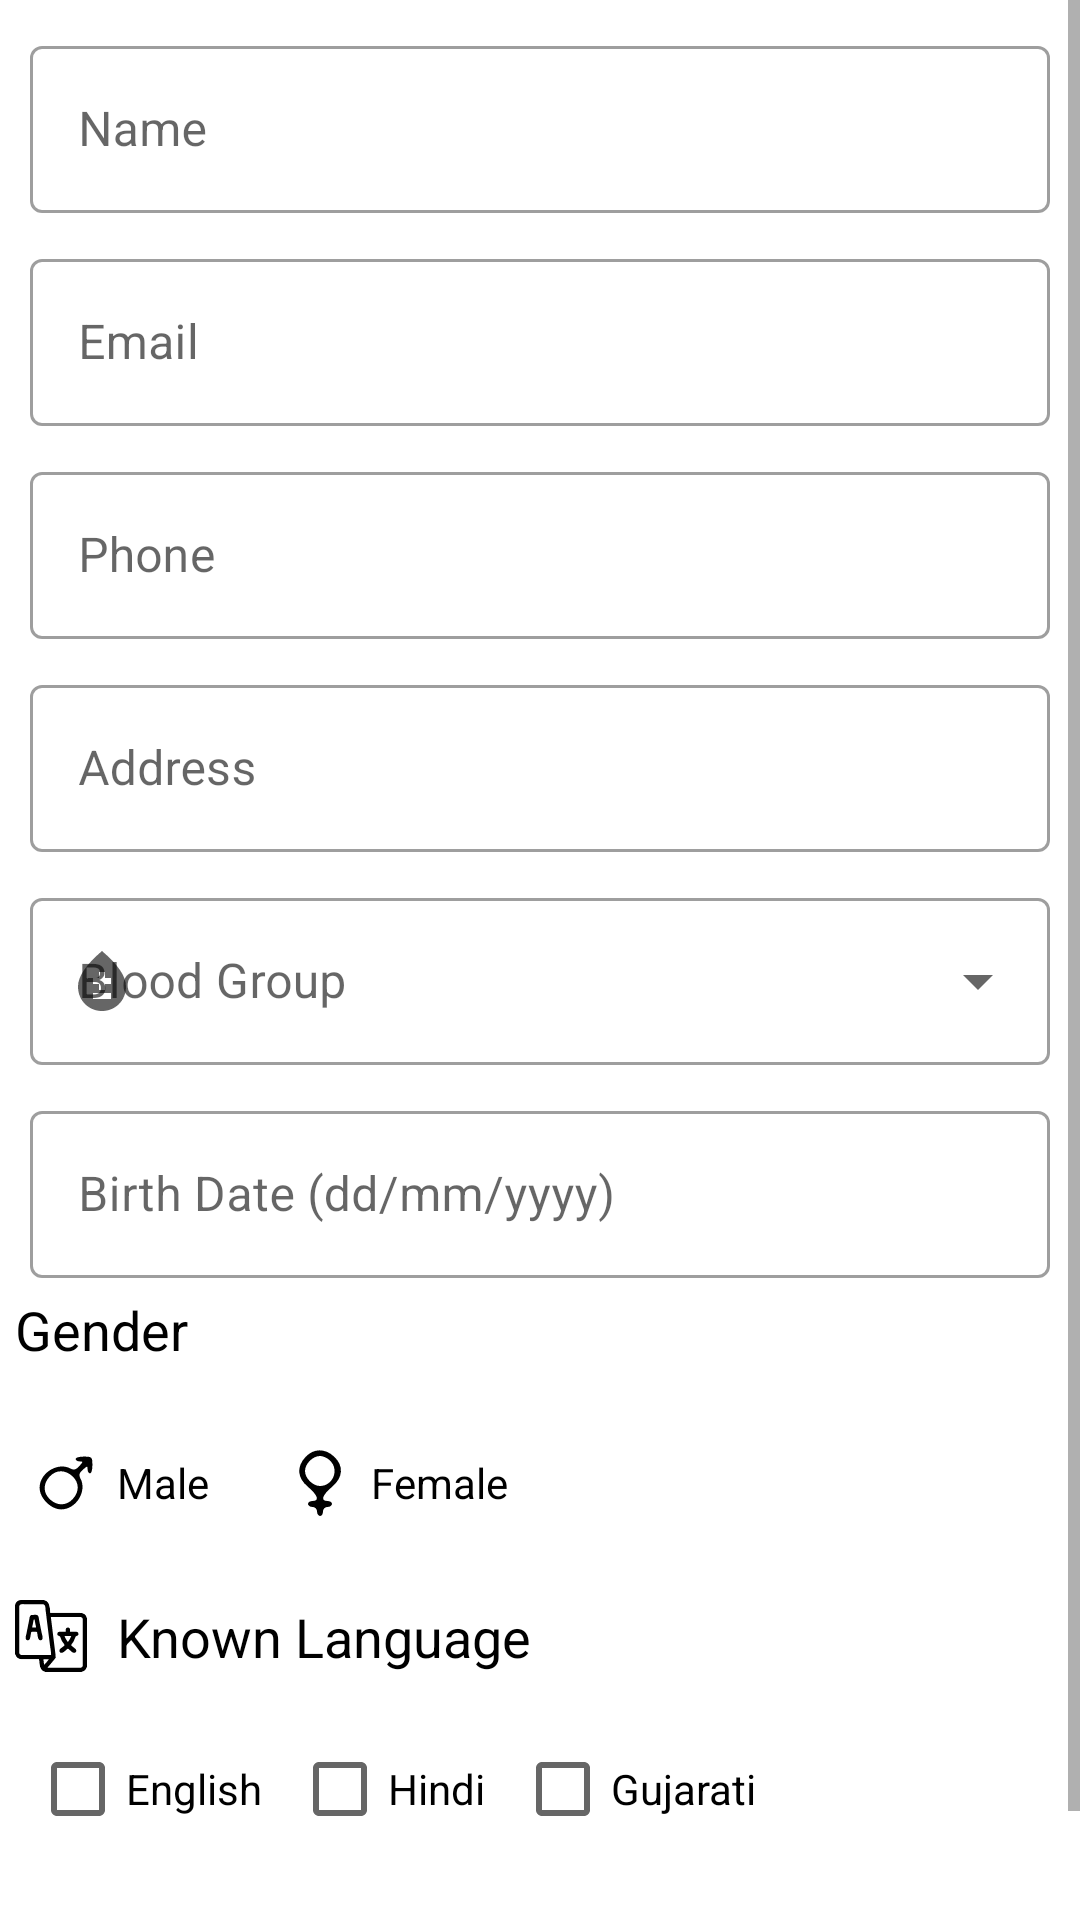

Write the Android layout XML for this screen, with the resource values it uses.
<!-- AndroidManifest.xml: application theme Theme.MyApplication -->
<!-- res/layout/fragment_student_from.xml -->
<?xml version="1.0" encoding="utf-8"?>
<ScrollView xmlns:android="http://schemas.android.com/apk/res/android"
    xmlns:app="http://schemas.android.com/apk/res-auto"
    xmlns:tools="http://schemas.android.com/tools"
    android:layout_width="match_parent"
    android:layout_height="match_parent">

    <androidx.constraintlayout.widget.ConstraintLayout
        android:layout_width="match_parent"
        android:layout_height="wrap_content">

        <com.google.android.material.textfield.TextInputLayout
            android:id="@+id/etNameField"
            style="@style/etField"
            android:hint="@string/name"
            android:inputType="textCapWords"
            app:endIconMode="clear_text"
            app:layout_constraintStart_toStartOf="parent"
            app:layout_constraintTop_toTopOf="parent"
            app:startIconDrawable="@drawable/ic_baseline_person_24">

            <com.google.android.material.textfield.TextInputEditText
                android:id="@+id/etName"
                style="@style/editText"
                android:inputType="textCapWords"
                app:layout_constraintStart_toStartOf="parent"
                app:layout_constraintTop_toTopOf="parent" />

        </com.google.android.material.textfield.TextInputLayout>


        <com.google.android.material.textfield.TextInputLayout
            android:id="@+id/etEmailField"
            style="@style/etField"
            android:hint="@string/email"
            app:endIconMode="clear_text"
            app:layout_constraintStart_toStartOf="parent"
            app:layout_constraintTop_toBottomOf="@id/etNameField"
            app:startIconDrawable="@drawable/ic_baseline_email_24">

            <com.google.android.material.textfield.TextInputEditText
                android:id="@+id/etEmail"
                style="@style/editText"
                android:inputType="textEmailAddress"
                app:layout_constraintStart_toStartOf="parent"
                app:layout_constraintTop_toBottomOf="@id/etNameField" />

        </com.google.android.material.textfield.TextInputLayout>


        <com.google.android.material.textfield.TextInputLayout
            android:id="@+id/etPhoneField"
            style="@style/etField"
            android:layout_height="0dp"
            android:layout_weight="1"
            android:hint="@string/phone"
            app:endIconMode="clear_text"
            app:layout_constraintStart_toStartOf="parent"
            app:layout_constraintTop_toBottomOf="@id/etEmailField"
            app:startIconDrawable="@drawable/ic_baseline_phone_24">

            <com.google.android.material.textfield.TextInputEditText
                android:id="@+id/etPhone"
                style="@style/editText"
                android:layout_weight="1"
                android:inputType="number"
                android:maxLength="10"
                app:layout_constraintStart_toStartOf="parent"
                app:layout_constraintTop_toBottomOf="@id/etEmailField" />
        </com.google.android.material.textfield.TextInputLayout>


        <com.google.android.material.textfield.TextInputLayout
            android:id="@+id/etAddressField"
            style="@style/etField"
            android:hint="@string/Address"
            app:endIconMode="clear_text"
            app:layout_constraintStart_toStartOf="parent"
            app:layout_constraintTop_toBottomOf="@id/etPhoneField"
            app:startIconDrawable="@drawable/ic_baseline_home_24">

            <com.google.android.material.textfield.TextInputEditText
                android:id="@+id/etAddress"
                style="@style/editText"
                android:inputType="textPostalAddress"
                app:layout_constraintStart_toStartOf="parent"
                app:layout_constraintTop_toBottomOf="@id/etPhoneField" />


        </com.google.android.material.textfield.TextInputLayout>

        <com.google.android.material.textfield.TextInputLayout
            android:id="@+id/etBloodGroupField"
            style="@style/etDropDownField"
            android:hint="@string/blood_group"
            app:layout_constraintStart_toStartOf="parent"
            app:layout_constraintTop_toBottomOf="@id/etAddressField"
            app:startIconDrawable="@drawable/ic_baseline_bloodtype_24">

            <AutoCompleteTextView
                android:id="@+id/ac_txtBloodGroup"
                style="@style/editText"
                android:dropDownWidth="wrap_content"
                android:inputType="none"
                app:layout_constraintStart_toStartOf="parent"
                app:layout_constraintTop_toBottomOf="@id/etAddressField"
                tools:ignore="LabelFor" />

        </com.google.android.material.textfield.TextInputLayout>


        <com.google.android.material.textfield.TextInputLayout
            android:id="@+id/etDateField"
            style="@style/etField"
            android:hint="@string/DOB"
            app:layout_constraintStart_toStartOf="parent"
            app:layout_constraintTop_toBottomOf="@id/etBloodGroupField"
            app:startIconDrawable="@drawable/ic_baseline_date_range_24">

            <com.google.android.material.textfield.TextInputEditText
                android:id="@+id/etDate"
                style="@style/editText"
                android:focusable="false"
                android:inputType="date"
                app:layout_constraintStart_toStartOf="parent"
                app:layout_constraintTop_toBottomOf="@id/etBloodGroupField" />

        </com.google.android.material.textfield.TextInputLayout>


        <TextView
            android:id="@+id/txtGender"
            style="@style/main_text"
            android:text="@string/gender"
            app:layout_constraintStart_toStartOf="parent"
            app:layout_constraintTop_toBottomOf="@id/etDateField" />

        <RadioGroup
            android:id="@+id/rgButton"
            android:layout_width="wrap_content"
            android:layout_height="wrap_content"
            android:orientation="horizontal"
            app:layout_constraintStart_toStartOf="parent"
            app:layout_constraintTop_toBottomOf="@id/txtGender">

            <RadioButton
                android:id="@+id/rbMale"
                style="@style/rbStyle"
                android:button="@drawable/ic_male"
                android:text="@string/male" />

            <RadioButton
                android:id="@+id/rbFemale"
                style="@style/rbStyle"
                android:button="@drawable/ic_female"
                android:text="@string/female" />
        </RadioGroup>

        <ImageView
            android:id="@+id/imgLanguage"
            android:layout_width="wrap_content"
            android:layout_height="wrap_content"
            android:padding="@dimen/padding"
            android:src="@drawable/ic_language"
            app:layout_constraintStart_toStartOf="parent"
            app:layout_constraintTop_toBottomOf="@id/rgButton"
            tools:ignore="ContentDescription" />

        <TextView
            android:id="@+id/txtLanguage"
            style="@style/main_text"
            android:text="@string/known_language"
            app:layout_constraintStart_toEndOf="@id/imgLanguage"
            app:layout_constraintTop_toBottomOf="@id/rgButton" />


        <CheckBox
            android:id="@+id/checkEnglish"
            style="@style/checkStyle"
            android:text="@string/english"
            app:layout_constraintStart_toStartOf="parent"
            app:layout_constraintTop_toBottomOf="@id/imgLanguage" />

        <CheckBox
            android:id="@+id/checkHindi"
            style="@style/checkStyle"
            android:text="@string/hindi"
            app:layout_constraintStart_toEndOf="@id/checkEnglish"
            app:layout_constraintTop_toBottomOf="@id/imgLanguage" />

        <CheckBox
            android:id="@+id/checkGujarati"
            style="@style/checkStyle"
            android:text="@string/gujarati"
            app:layout_constraintStart_toEndOf="@id/checkHindi"
            app:layout_constraintTop_toBottomOf="@id/imgLanguage" />


        <Button
            android:id="@+id/btnSave"
            style="@style/btnStyle"
            android:layout_gravity="center"
            android:text="@string/save"
            app:layout_constraintEnd_toEndOf="parent"
            app:layout_constraintStart_toStartOf="parent"
            app:layout_constraintTop_toBottomOf="@id/checkEnglish" />
    </androidx.constraintlayout.widget.ConstraintLayout>


</ScrollView>
<!-- resources referenced by this layout -->
<resources>
  <dimen name="padding">5dp</dimen>
  <!-- drawable ic_baseline_bloodtype_24 (drawable) -->
  <vector android:height="24dp" android:tint="?attr/colorControlNormal"
      android:viewportHeight="24" android:viewportWidth="24"
      android:width="24dp" xmlns:android="http://schemas.android.com/apk/res/android">
      <path android:fillColor="@android:color/white" android:pathData="M12,2c-5.33,4.55 -8,8.48 -8,11.8c0,4.98 3.8,8.2 8,8.2s8,-3.22 8,-8.2C20,10.48 17.33,6.55 12,2zM15,18H9v-2h6V18zM15,13h-2v2h-2v-2H9v-2h2V9h2v2h2V13z"/>
  </vector>
  <string name="Address">Address</string>
  <string name="DOB">Birth Date (dd/mm/yyyy)</string>
  <string name="blood_group">Blood Group</string>
  <string name="email">Email</string>
  <string name="english">English</string>
  <string name="female">Female</string>
  <string name="gender">Gender</string>
  <string name="gujarati">Gujarati</string>
  <string name="hindi">Hindi</string>
  <string name="known_language">Known Language</string>
  <string name="male">Male</string>
  <string name="name">Name</string>
  <string name="phone">Phone</string>
  <string name="save">Save</string>
  <style name="btnStyle" parent="@style/Widget.MaterialComponents.Button.Icon">
          <item name="android:layout_width">wrap_content</item>
          <item name="android:layout_height">wrap_content</item>
          <item name="android:layout_margin">@dimen/margin</item>
  
      </style>
  <style name="checkStyle">
          <item name="android:layout_width">wrap_content</item>
          <item name="android:layout_height">wrap_content</item>
          <item name="android:layout_margin">@dimen/margin</item>
      </style>
  <style name="editText">
          <item name="android:layout_width">match_parent</item>
          <item name="android:layout_height">wrap_content</item>
      </style>
  <style name="etDropDownField" parent="@style/Widget.MaterialComponents.TextInputLayout.OutlinedBox.ExposedDropdownMenu">
          <item name="android:layout_width">match_parent</item>
          <item name="android:layout_height">wrap_content</item>
          <item name="android:layout_margin">@dimen/margin</item>
      </style>
  <style name="etField" parent="@style/Widget.MaterialComponents.TextInputLayout.OutlinedBox">
          <item name="android:layout_width">match_parent</item>
          <item name="android:layout_height">wrap_content</item>
          <item name="android:layout_margin">@dimen/margin</item>
      </style>
  <style name="main_text">
          <item name="android:layout_width">wrap_content</item>
          <item name="android:layout_height">wrap_content</item>
          <item name="android:padding">@dimen/padding</item>
          <item name="android:textColor">@color/black</item>
          <item name="android:textSize">@dimen/textSize</item>
      </style>
  <style name="rbStyle">
          <item name="android:layout_width">wrap_content</item>
          <item name="android:layout_height">wrap_content</item>
          <item name="android:layout_margin">@dimen/margin</item>
          <item name="android:padding">@dimen/padding</item>
      </style>
  <style name="Theme.MyApplication" parent="Theme.MaterialComponents.DayNight.DarkActionBar">
          
          <item name="colorPrimary">@color/purple_500</item>
          <item name="colorPrimaryVariant">@color/purple_700</item>
          <item name="colorOnPrimary">@color/white</item>
          
          <item name="colorSecondary">@color/purple_200</item>
          <item name="colorSecondaryVariant">@color/teal_700</item>
          <item name="colorOnSecondary">@color/black</item>
          
          <item name="android:statusBarColor" tools:targetApi="l">?attr/colorPrimaryVariant</item>
          
      </style>
  <dimen name="margin">10dp</dimen>
  <dimen name="textSize">18sp</dimen>
  <!-- not gathered from this repository: default colours our renderer supplied (Android Studio template values) -->
  <color name="purple_200">#FFBB86FC</color>
  <color name="purple_500">#FF6200EE</color>
  <color name="purple_700">#FF3700B3</color>
  <color name="teal_700">#FF018786</color>
  <color name="black">#FF000000</color>
  <color name="white">#FFFFFFFF</color>
</resources>
